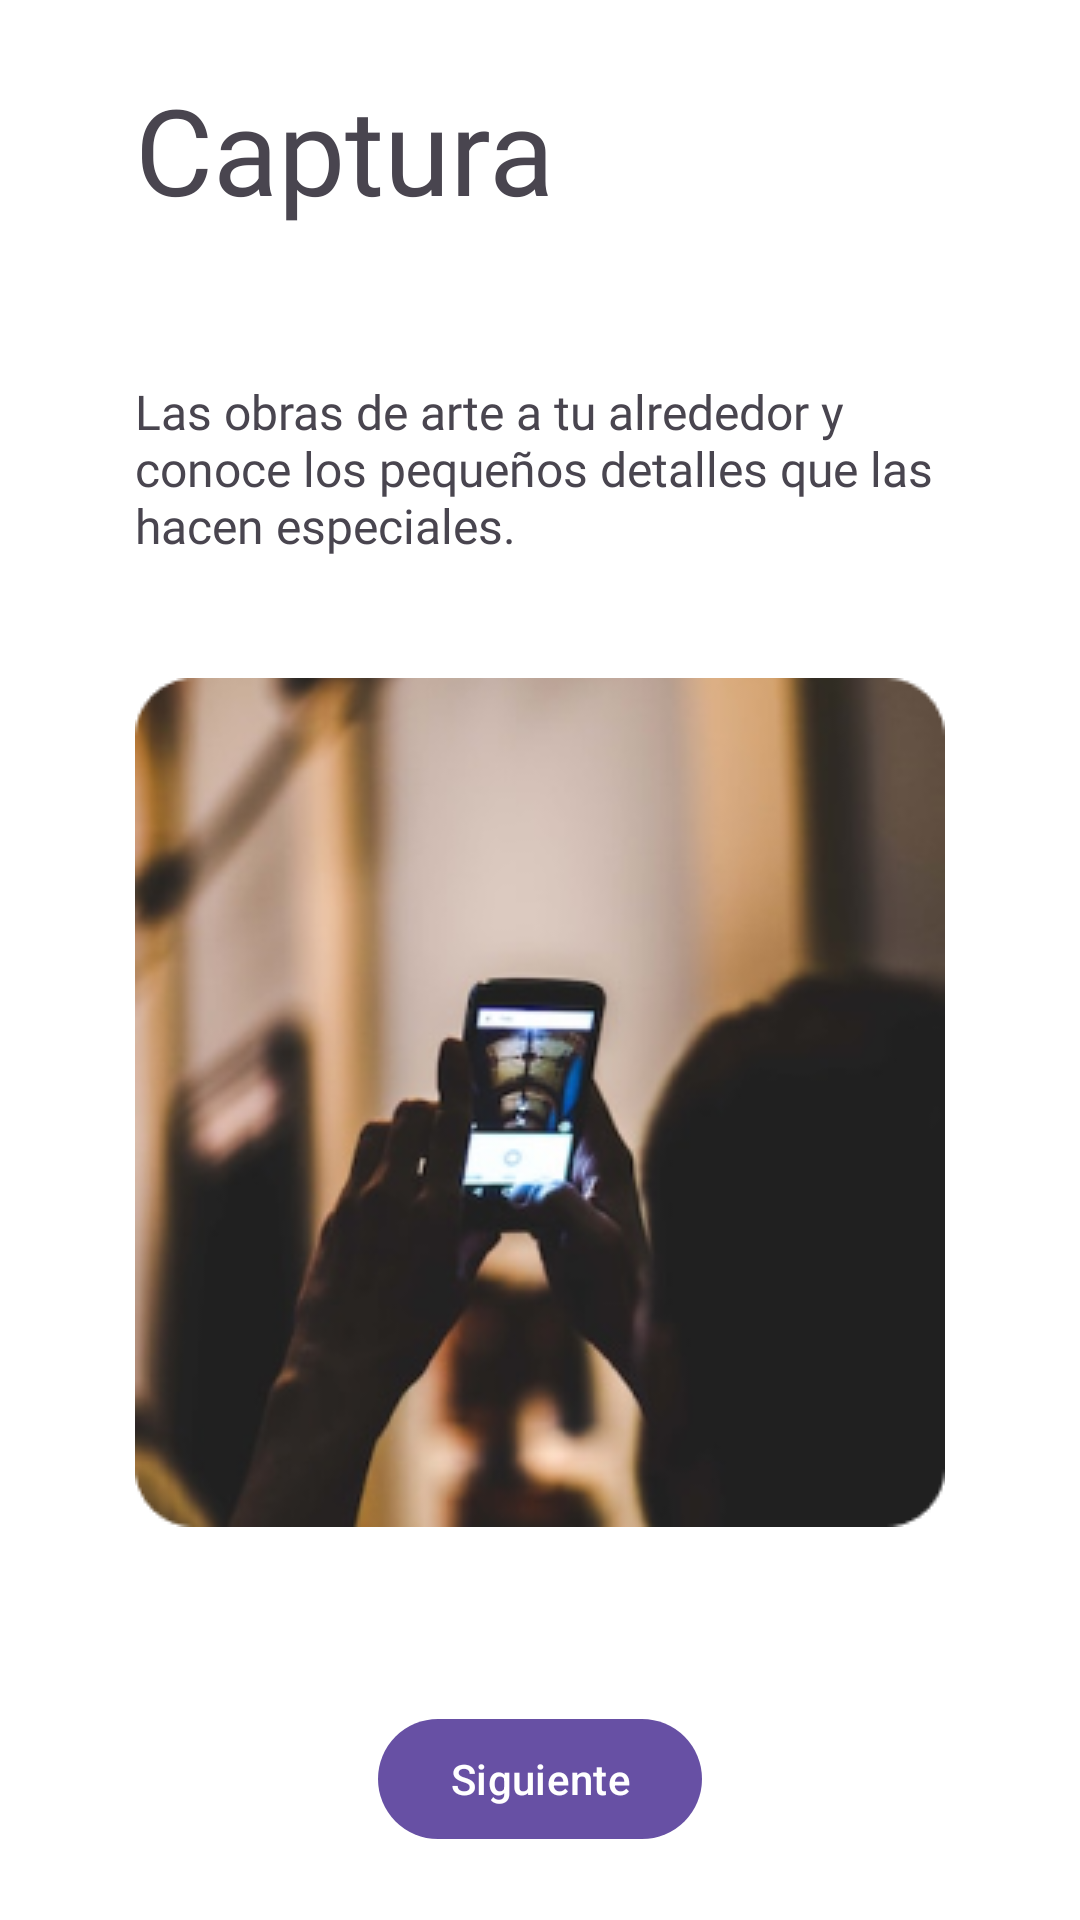

Here is an Android app screen rendered from its layout file. Give the layout XML and the strings, colors and styles it references.
<!-- AndroidManifest.xml: application theme AppTheme -->
<!-- res/layout/fragment_intro2.xml -->
<?xml version="1.0" encoding="utf-8"?>
<androidx.constraintlayout.widget.ConstraintLayout xmlns:android="http://schemas.android.com/apk/res/android"
    xmlns:app="http://schemas.android.com/apk/res-auto"
    xmlns:tools="http://schemas.android.com/tools"
    android:id="@+id/intro"
    android:layout_width="match_parent"
    android:layout_height="match_parent"
    tools:context=".ui.intro.Intro3">

    <androidx.appcompat.widget.LinearLayoutCompat
        android:layout_width="match_parent"
        android:layout_height="wrap_content"
        android:orientation="vertical"
        app:layout_constraintBottom_toBottomOf="parent"
        app:layout_constraintEnd_toEndOf="parent"
        app:layout_constraintStart_toStartOf="parent"
        app:layout_constraintTop_toTopOf="parent">
        <com.google.android.material.textview.MaterialTextView
            android:layout_width="wrap_content"
            android:layout_height="wrap_content"
            android:fontFamily="@font/prata"
            android:textSize="40sp"
            android:layout_marginBottom="50dp"
            android:layout_marginStart="45dp"
            android:text="Captura"/>
        <com.google.android.material.textview.MaterialTextView
            android:layout_width="wrap_content"
            android:layout_height="wrap_content"
            android:layout_marginHorizontal="45dp"
            android:layout_marginBottom="40dp"
            android:fontFamily="@font/roboto"
            android:textSize="16sp"
            android:text="Las obras de arte a tu alrededor y conoce los pequeños detalles que las hacen especiales."/>
        <androidx.appcompat.widget.AppCompatImageView
            android:layout_width="match_parent"
            android:layout_height="wrap_content"
            android:layout_marginBottom="60dp"
            android:src="@drawable/intro2"/>
        <com.google.android.material.button.MaterialButton
            android:id="@+id/btn_next"
            android:layout_width="wrap_content"
            android:layout_height="wrap_content"
            android:layout_gravity="center_horizontal"
            android:text="Siguiente"/>
    </androidx.appcompat.widget.LinearLayoutCompat>

</androidx.constraintlayout.widget.ConstraintLayout>
<!-- resources referenced by this layout -->
<resources>
  <!-- drawable intro2: png bitmap (drawable, 72938 bytes) -->
  <style name="AppTheme" parent="Theme.Material3.Light.NoActionBar">
          <item name="colorPrimary">@color/md_theme_light_primary</item>
          <item name="colorOnPrimary">@color/md_theme_light_onPrimary</item>
          <item name="colorPrimaryContainer">@color/md_theme_light_onPrimary</item>
          <item name="colorOnPrimaryContainer">@color/md_theme_light_onPrimaryContainer</item>
          <item name="colorSecondary">@color/md_theme_light_secondary</item>
          <item name="colorOnSecondary">@color/md_theme_light_onSecondary</item>
          <item name="colorSecondaryContainer">@color/md_theme_light_secondaryContainer</item>
          <item name="colorOnSecondaryContainer">@color/md_theme_light_onSecondaryContainer</item>
          <item name="colorTertiary">@color/md_theme_light_tertiary</item>
          <item name="colorOnTertiary">@color/md_theme_light_onTertiary</item>
          <item name="colorTertiaryContainer">@color/md_theme_light_tertiaryContainer</item>
          <item name="colorOnTertiaryContainer">@color/md_theme_light_onTertiaryContainer</item>
          <item name="colorError">@color/md_theme_light_error</item>
          <item name="colorErrorContainer">@color/md_theme_light_errorContainer</item>
          <item name="colorOnError">@color/md_theme_light_onError</item>
          <item name="colorOnErrorContainer">@color/md_theme_light_onErrorContainer</item>
          <item name="android:colorBackground">@color/md_theme_light_onPrimary</item>
          <item name="colorOnBackground">@color/md_theme_light_onBackground</item>
          <item name="colorSurface">@color/md_theme_light_surface</item>
          <item name="colorOnSurface">@color/md_theme_light_onSurface</item>
          <item name="colorSurfaceVariant">@color/md_theme_light_surfaceVariant</item>
          <item name="colorOnSurfaceVariant">@color/md_theme_light_onSurfaceVariant</item>
          <item name="colorOutline">@color/md_theme_light_outline</item>
          <item name="colorOnSurfaceInverse">@color/md_theme_light_inverseOnSurface</item>
          <item name="colorSurfaceInverse">@color/md_theme_light_inverseSurface</item>
          <item name="colorPrimaryInverse">@color/md_theme_light_inversePrimary</item>
          <item name="android:windowLightStatusBar">true</item>
          <item name="android:statusBarColor">@color/md_theme_light_onPrimary</item>
      </style>
  <color name="md_theme_light_primary">#6750A4</color>
  <color name="md_theme_light_onPrimary">#FFFFFF</color>
  <color name="md_theme_light_onPrimaryContainer">#22005D</color>
  <color name="md_theme_light_secondary">#625B71</color>
  <color name="md_theme_light_onSecondary">#FFFFFF</color>
  <color name="md_theme_light_secondaryContainer">#E8DEF8</color>
  <color name="md_theme_light_onSecondaryContainer">#1E192B</color>
  <color name="md_theme_light_tertiary">#6750A4</color>
  <color name="md_theme_light_onTertiary">#FFFFFF</color>
  <color name="md_theme_light_tertiaryContainer">#E9DDFF</color>
  <color name="md_theme_light_onTertiaryContainer">#22005D</color>
  <color name="md_theme_light_error">#BA1A1A</color>
  <color name="md_theme_light_errorContainer">#FFDAD6</color>
  <color name="md_theme_light_onError">#FFFFFF</color>
  <color name="md_theme_light_onErrorContainer">#410002</color>
  <color name="md_theme_light_onBackground">#24005A</color>
  <color name="md_theme_light_surface">#FFFBFF</color>
  <color name="md_theme_light_onSurface">#24005A</color>
  <color name="md_theme_light_surfaceVariant">#E7E0EB</color>
  <color name="md_theme_light_onSurfaceVariant">#49454E</color>
  <color name="md_theme_light_outline">#7A757F</color>
  <color name="md_theme_light_inverseOnSurface">#F6EDFF</color>
  <color name="md_theme_light_inverseSurface">#3A1D71</color>
  <color name="md_theme_light_inversePrimary">#CFBCFF</color>
</resources>
